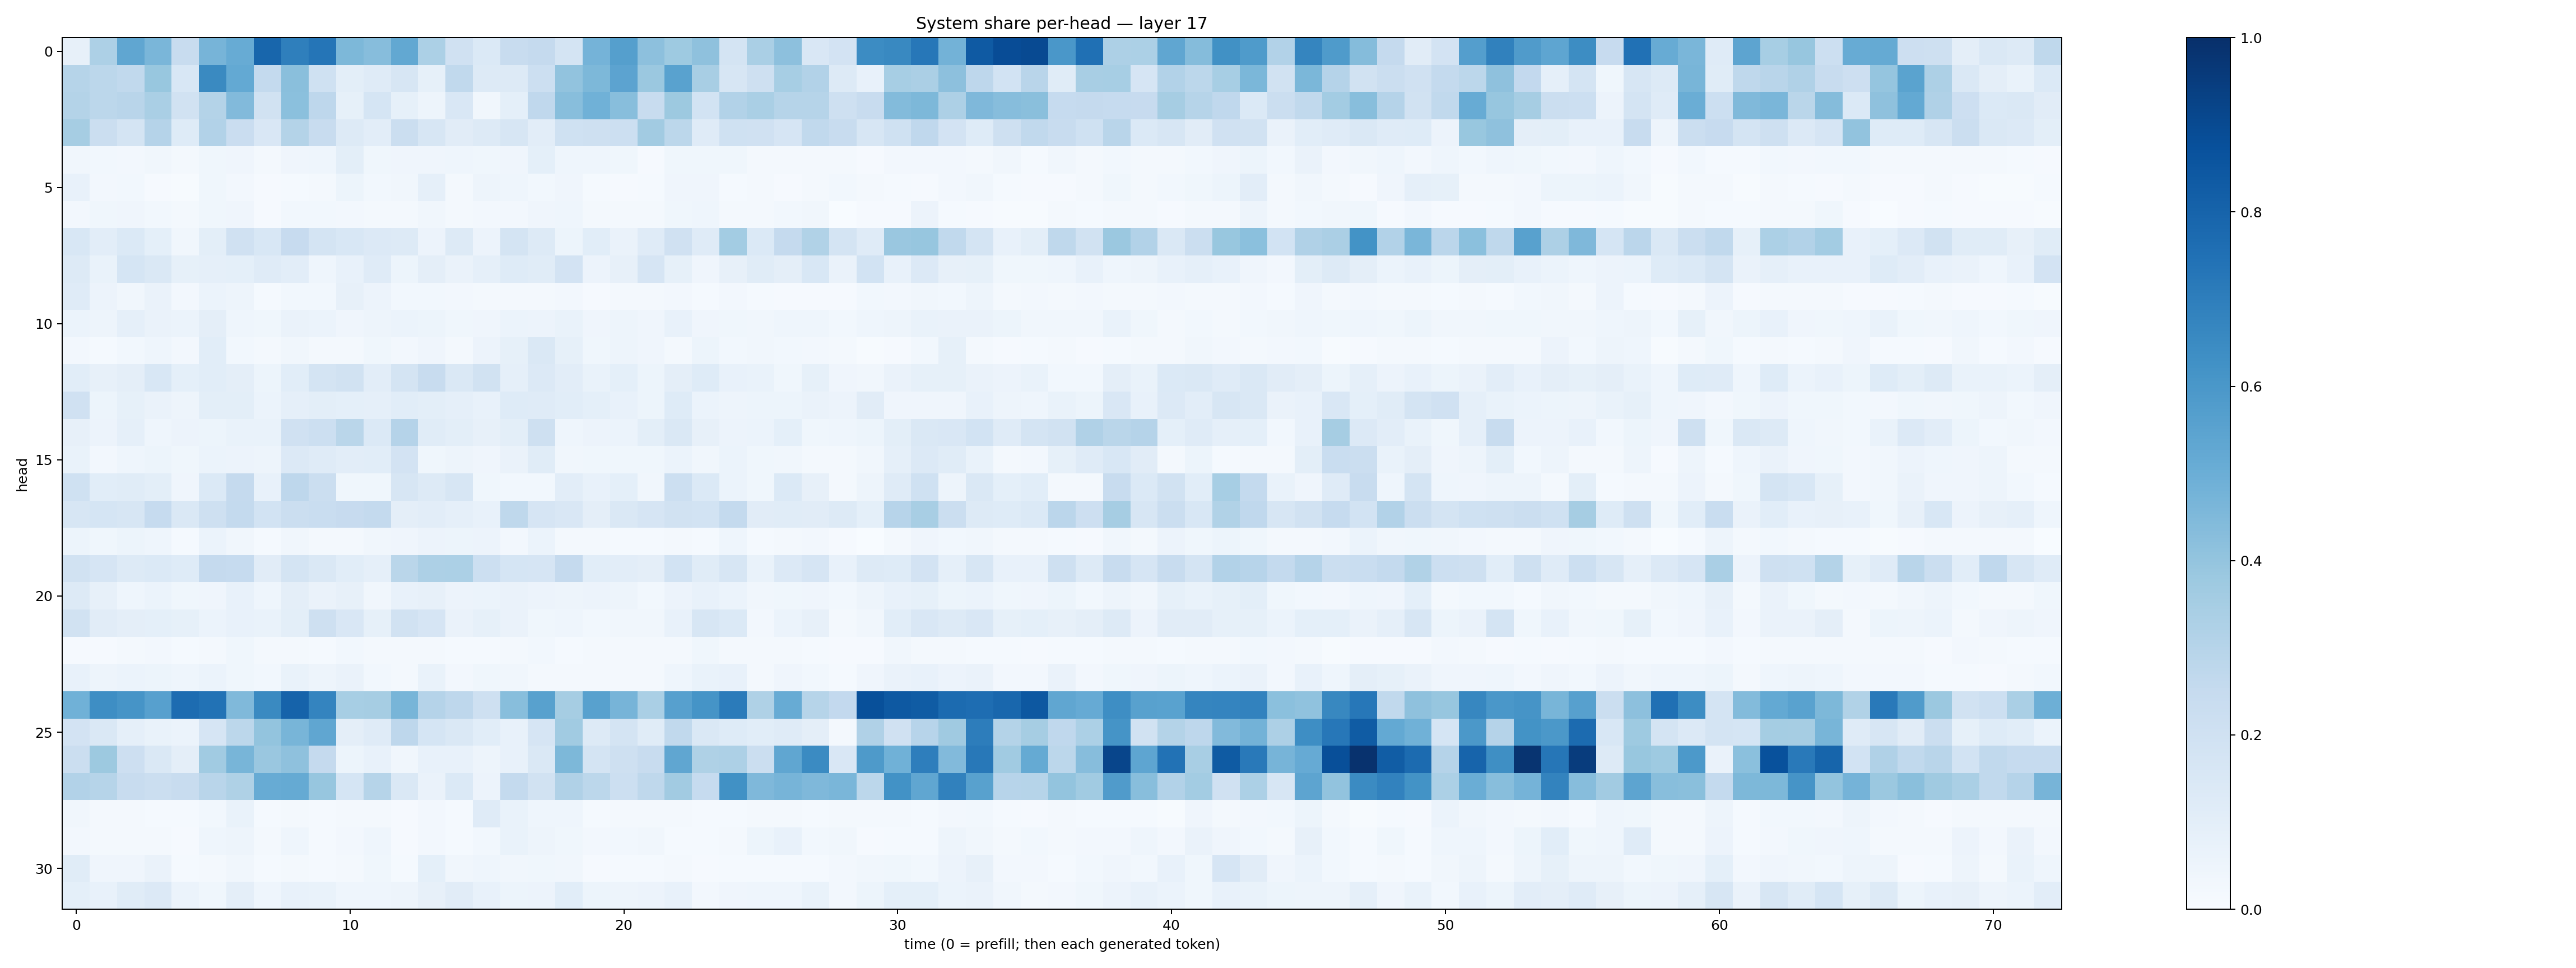

Data behind this chart, as committed beside it:
0.08045548, 0.32809368, 0.53266037, 0.4620675, 0.23481004, 0.46916938, 0.50898117, 0.79221475, 0.6952478, 0.73091316, 0.4562513, 0.43029937, 0.5272442, 0.32957602, 0.19549894, 0.13978955, 0.24117726, 0.25015, 0.17933512, 0.47567084, 0.5655618, 0.4154113, 0.37288797, 0.41131964
0.2998, 0.279, 0.2645, 0.3894, 0.1542, 0.6532, 0.5228, 0.257, 0.4254, 0.2012, 0.0994, 0.1191, 0.1633, 0.08547, 0.2626, 0.1262, 0.1252, 0.2168, 0.4026, 0.4545, 0.5444, 0.381, 0.5547, 0.3422
0.3078, 0.2786, 0.2919, 0.3393, 0.1919, 0.3071, 0.4437, 0.1894, 0.4185, 0.2757, 0.08466, 0.1716, 0.08298, 0.05042, 0.1515, 0.03362, 0.09242, 0.2677, 0.4281, 0.4877, 0.4287, 0.2349, 0.3758, 0.186
0.3482, 0.222, 0.1726, 0.3041, 0.1225, 0.3106, 0.2293, 0.1516, 0.3066, 0.2372, 0.1311, 0.1046, 0.2203, 0.1569, 0.1104, 0.1283, 0.1617, 0.102, 0.203, 0.2104, 0.2149, 0.3627, 0.2788, 0.1206
0.03126, 0.03097, 0.02432, 0.03481, 0.01734, 0.03885, 0.03931, 0.02299, 0.0418, 0.04435, 0.09899, 0.03703, 0.04286, 0.0407, 0.0435, 0.036, 0.04291, 0.09008, 0.04474, 0.04431, 0.03871, 0.009993, 0.03707, 0.03833
0.07129, 0.02569, 0.02864, 0.009881, 0.006106, 0.03816, 0.02402, 0.009376, 0.01327, 0.02078, 0.05184, 0.02755, 0.03223, 0.08678, 0.01619, 0.0495, 0.0433, 0.03054, 0.04207, 0.01365, 0.01162, 0.01347, 0.04257, 0.04289
0.02724, 0.03593, 0.04194, 0.0299, 0.01848, 0.03788, 0.03964, 0.008229, 0.02966, 0.02891, 0.02386, 0.01736, 0.01604, 0.03152, 0.02318, 0.02568, 0.02434, 0.04014, 0.04613, 0.02081, 0.01573, 0.01816, 0.03898, 0.04585
0.1536, 0.1041, 0.1381, 0.09295, 0.03282, 0.1001, 0.1958, 0.1554, 0.2439, 0.1767, 0.1541, 0.1363, 0.1267, 0.05586, 0.131, 0.05683, 0.179, 0.1264, 0.05393, 0.1074, 0.06375, 0.1195, 0.1974, 0.1201
0.1264, 0.06693, 0.1683, 0.1419, 0.08332, 0.08923, 0.09028, 0.1211, 0.1052, 0.04674, 0.07582, 0.121, 0.05441, 0.09567, 0.0645, 0.08774, 0.1241, 0.1171, 0.1806, 0.05759, 0.07923, 0.1645, 0.08293, 0.0408
0.1185, 0.05734, 0.03482, 0.06502, 0.0241, 0.06108, 0.04922, 0.01508, 0.02945, 0.02833, 0.07926, 0.05567, 0.02748, 0.03067, 0.02678, 0.01763, 0.02092, 0.01668, 0.02489, 0.00907, 0.01773, 0.01756, 0.02426, 0.01236
0.06128, 0.04823, 0.08928, 0.06349, 0.0596, 0.09473, 0.04684, 0.03779, 0.06489, 0.06217, 0.04078, 0.04938, 0.05988, 0.05337, 0.03791, 0.03964, 0.0622, 0.05621, 0.06871, 0.04138, 0.04772, 0.03955, 0.07776, 0.04292
0.02513, 0.01279, 0.03124, 0.04438, 0.02559, 0.1066, 0.03111, 0.02189, 0.03474, 0.01861, 0.02116, 0.03603, 0.0238, 0.03968, 0.01892, 0.05492, 0.08504, 0.1467, 0.08283, 0.03527, 0.04805, 0.04032, 0.01709, 0.05124
0.1061, 0.07995, 0.0939, 0.1541, 0.09139, 0.1088, 0.09553, 0.05407, 0.1093, 0.1761, 0.194, 0.1026, 0.1746, 0.2358, 0.1442, 0.1927, 0.0886, 0.1351, 0.1019, 0.06665, 0.09231, 0.05279, 0.09527, 0.1239
0.1956, 0.0536, 0.08413, 0.06423, 0.04863, 0.1014, 0.09951, 0.05964, 0.08891, 0.09778, 0.0912, 0.0896, 0.109, 0.09825, 0.08857, 0.07219, 0.1224, 0.1186, 0.1069, 0.09097, 0.07797, 0.05264, 0.1211, 0.06002
0.0819, 0.05741, 0.08694, 0.04679, 0.05621, 0.0539, 0.06861, 0.06829, 0.1955, 0.2168, 0.2873, 0.1393, 0.3046, 0.116, 0.1002, 0.07876, 0.09875, 0.2069, 0.04443, 0.05851, 0.05968, 0.09903, 0.1422, 0.07931
0.06735, 0.02372, 0.04407, 0.05079, 0.03541, 0.06122, 0.05503, 0.04883, 0.1354, 0.1204, 0.1034, 0.1073, 0.1815, 0.03677, 0.0478, 0.04198, 0.06589, 0.115, 0.03223, 0.03665, 0.03647, 0.03543, 0.06077, 0.03292
0.2007, 0.108, 0.1166, 0.1002, 0.04022, 0.1397, 0.2507, 0.07665, 0.2752, 0.2215, 0.03763, 0.0363, 0.1573, 0.125, 0.1601, 0.039, 0.02818, 0.02965, 0.1035, 0.07505, 0.09193, 0.03462, 0.2172, 0.138
0.159, 0.1718, 0.1595, 0.2469, 0.1416, 0.2032, 0.2563, 0.186, 0.2222, 0.2333, 0.2435, 0.2548, 0.09475, 0.1041, 0.08696, 0.07438, 0.2703, 0.1651, 0.1498, 0.09685, 0.143, 0.1662, 0.1876, 0.1862
0.05151, 0.03629, 0.05397, 0.04653, 0.0146, 0.06029, 0.03356, 0.01264, 0.03164, 0.01596, 0.02114, 0.03252, 0.04141, 0.05637, 0.05347, 0.05491, 0.02611, 0.06195, 0.0195, 0.01949, 0.01391, 0.01519, 0.01967, 0.01199
0.1889, 0.1671, 0.1295, 0.1375, 0.1248, 0.2525, 0.2467, 0.1113, 0.1732, 0.1468, 0.1064, 0.08901, 0.2866, 0.3262, 0.3292, 0.2152, 0.1709, 0.1659, 0.2504, 0.108, 0.105, 0.09647, 0.1873, 0.1151
0.1282, 0.08099, 0.04554, 0.05982, 0.03734, 0.04002, 0.07653, 0.0452, 0.09622, 0.06268, 0.07895, 0.034, 0.07323, 0.07841, 0.05624, 0.06227, 0.06497, 0.05769, 0.04689, 0.05736, 0.04902, 0.02938, 0.05818, 0.07135
0.1881, 0.1103, 0.09759, 0.09285, 0.08274, 0.05879, 0.07342, 0.06761, 0.1002, 0.2107, 0.1506, 0.08226, 0.1882, 0.1671, 0.06339, 0.08434, 0.06599, 0.03852, 0.04308, 0.03106, 0.03236, 0.03222, 0.07473, 0.1565
0.01169, 0.007818, 0.02124, 0.02477, 0.01537, 0.01953, 0.03673, 0.01793, 0.01934, 0.01188, 0.03066, 0.01785, 0.02159, 0.02043, 0.01511, 0.01465, 0.01948, 0.02926, 0.01373, 0.02238, 0.02223, 0.018, 0.01972, 0.03521
0.07269, 0.04891, 0.06054, 0.0509, 0.04668, 0.06045, 0.03759, 0.02762, 0.06722, 0.04722, 0.0654, 0.02959, 0.0208, 0.067, 0.02611, 0.0376, 0.03285, 0.01901, 0.02302, 0.02122, 0.02137, 0.01577, 0.04549, 0.06648
0.4861, 0.6385, 0.6101, 0.5593, 0.7668, 0.7427, 0.4472, 0.6535, 0.8032, 0.6746, 0.3446, 0.3504, 0.4652, 0.3013, 0.2765, 0.2081, 0.427, 0.5572, 0.3479, 0.5555, 0.4691, 0.3396, 0.5596, 0.6153
0.183, 0.1419, 0.08631, 0.06914, 0.0606, 0.167, 0.2812, 0.3988, 0.4654, 0.5328, 0.09385, 0.12, 0.2753, 0.17, 0.1479, 0.1069, 0.07309, 0.165, 0.364, 0.1302, 0.1735, 0.1142, 0.2631, 0.1441
0.2223, 0.3772, 0.2139, 0.1419, 0.09558, 0.3655, 0.4677, 0.3836, 0.4133, 0.2514, 0.05193, 0.07391, 0.0337, 0.07373, 0.07255, 0.05004, 0.07572, 0.1468, 0.456, 0.1762, 0.2073, 0.237, 0.5323, 0.3241
0.3094, 0.2978, 0.2415, 0.2259, 0.2398, 0.2911, 0.321, 0.5114, 0.5179, 0.3943, 0.1711, 0.2993, 0.1467, 0.06344, 0.1372, 0.05561, 0.2578, 0.1897, 0.3166, 0.2791, 0.2149, 0.2729, 0.3598, 0.2479
0.03514, 0.0206, 0.01678, 0.01344, 0.0129, 0.02989, 0.06668, 0.01176, 0.02026, 0.01193, 0.02199, 0.01945, 0.01099, 0.02595, 0.01211, 0.1193, 0.06968, 0.04651, 0.04528, 0.01517, 0.01705, 0.02029, 0.01725, 0.01459
0.02549, 0.01798, 0.02284, 0.02031, 0.01155, 0.04661, 0.04888, 0.02205, 0.04462, 0.01251, 0.02633, 0.04406, 0.01005, 0.02401, 0.01403, 0.02951, 0.07001, 0.04988, 0.03733, 0.0242, 0.03033, 0.03459, 0.01487, 0.01487
0.1171, 0.04236, 0.04113, 0.06638, 0.01402, 0.0206, 0.03312, 0.01228, 0.01731, 0.01412, 0.02075, 0.03834, 0.01469, 0.09011, 0.03421, 0.04359, 0.03257, 0.03805, 0.03148, 0.009664, 0.01555, 0.01398, 0.02122, 0.009398
0.09114, 0.07795, 0.1138, 0.1336, 0.05991, 0.0377, 0.09732, 0.04391, 0.0755, 0.06985, 0.04447, 0.04445, 0.04856, 0.08046, 0.111, 0.07393, 0.05424, 0.05639, 0.1086, 0.05324, 0.05027, 0.05628, 0.07723, 0.02585
